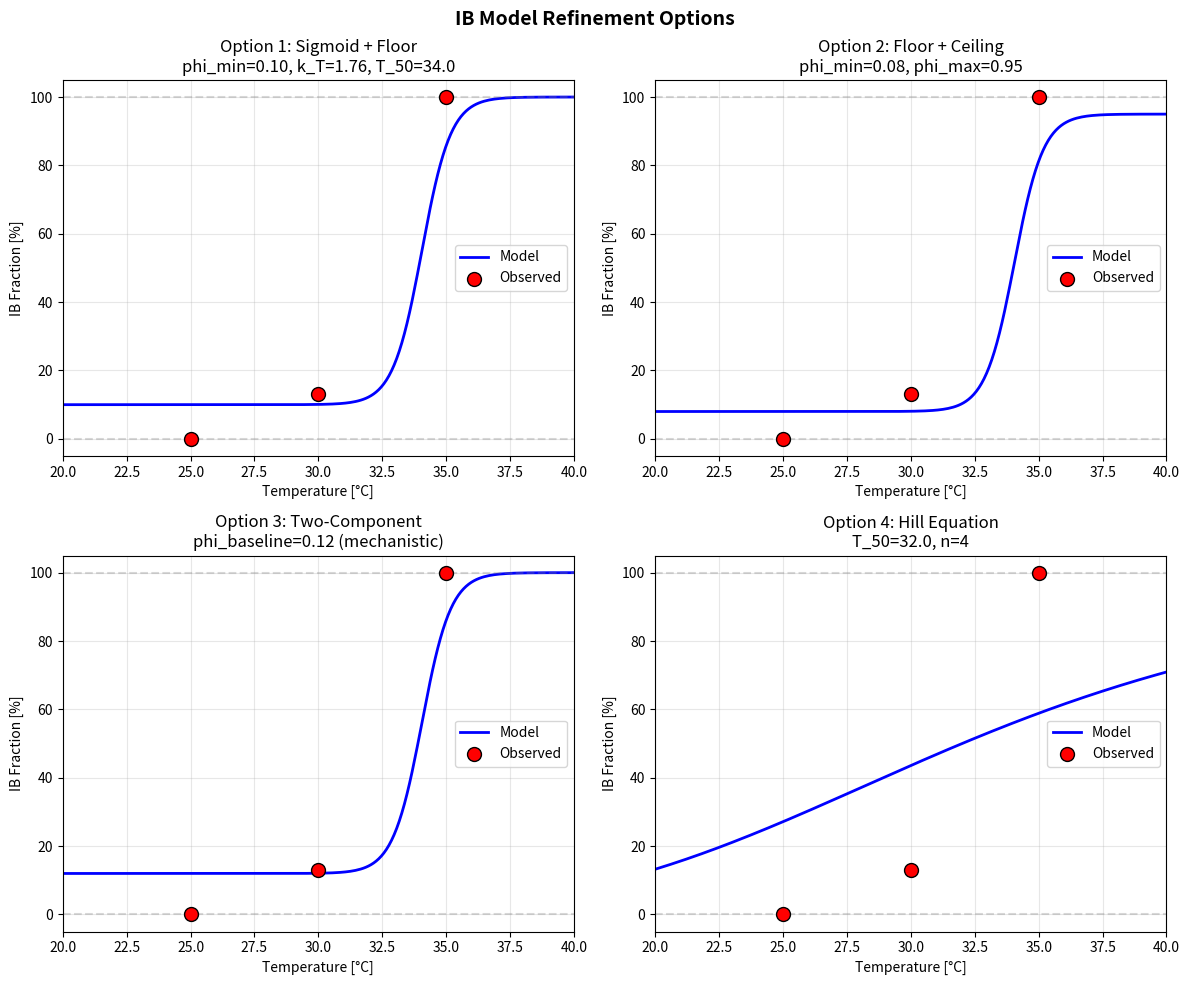

Reproduce this figure in Python. (Note: this script raises an exception after producing the figure.)
"""
IB Model Refinement Options

Current model (pure sigmoid):
  phi_IB(T) = 1 / (1 + exp(-k_T * (T - T_50)))
  Problem: Predicts ~0% IB at 30°C, but data shows ~13%

Data summary:
  T=25°C: 0% IB
  T=30°C: ~13% IB
  T=35°C: ~100% IB
"""

import numpy as np
import matplotlib.pyplot as plt

# Observed data
T_obs = np.array([25, 30, 35])
IB_obs = np.array([0.0, 0.13, 1.0])  # Fraction of IB
T_plot = np.linspace(20, 40, 200)

# Current fitted parameters
T_50_current = 34.05
k_T_current = 1.76

# ============================================================
# OPTION 1: Sigmoid with baseline floor
# ============================================================
# phi_IB = phi_min + (1 - phi_min) * sigmoid(k*(T - T_50))
# Ensures minimum IB fraction even at low T

def ib_model_floor(T, phi_min, k_T, T_50):
    """Sigmoid with floor parameter."""
    sigmoid = 1.0 / (1.0 + np.exp(-k_T * (T - T_50)))
    return phi_min + (1 - phi_min) * sigmoid

# Rough fit: phi_min ≈ 0.10 (10% baseline IB)
phi_min_opt1 = 0.10
IB_opt1 = ib_model_floor(T_plot, phi_min_opt1, k_T_current, T_50_current)

# ============================================================
# OPTION 2: Sigmoid with both floor and ceiling
# ============================================================
# phi_IB = phi_min + (phi_max - phi_min) * sigmoid(k*(T - T_50))
# Allows: (a) baseline IB at low T, (b) <100% IB at high T

def ib_model_clamped(T, phi_min, phi_max, k_T, T_50):
    """Sigmoid with floor and ceiling."""
    sigmoid = 1.0 / (1.0 + np.exp(-k_T * (T - T_50)))
    return phi_min + (phi_max - phi_min) * sigmoid

# Rough fit: phi_min≈0.08, phi_max≈0.95 (some soluble remains even at 35C)
phi_min_opt2 = 0.08
phi_max_opt2 = 0.95
IB_opt2 = ib_model_clamped(T_plot, phi_min_opt2, phi_max_opt2, k_T_current, T_50_current)

# ============================================================
# OPTION 3: Two-component model (mechanistically motivated)
# ============================================================
# IB comes from two sources:
# 1. Baseline aggregation (temperature-independent, constant fraction)
# 2. Heat-induced misfolding (temperature-dependent, sigmoid)
# phi_IB = phi_baseline + (1 - phi_baseline) * f_heat(T)

def ib_model_twocomponent(T, phi_baseline, k_T, T_50):
    """Two-component: baseline + heat-induced."""
    # Heat-induced fraction (sigmoid)
    f_heat = 1.0 / (1.0 + np.exp(-k_T * (T - T_50)))
    # Baseline aggregation happens regardless, then heat adds more
    return phi_baseline + (1 - phi_baseline) * f_heat

# This is mathematically same as Option 1, but with mechanistic interpretation
phi_baseline_opt3 = 0.12
IB_opt3 = ib_model_twocomponent(T_plot, phi_baseline_opt3, k_T_current, T_50_current)

# ============================================================
# OPTION 4: Modified temperature function (asymmetric)
# ============================================================
# Use a different function that allows gradual onset
# phi_IB = T^n / (T^n + T_50^n)  (Hill equation)

def ib_model_hill(T, T_50, n):
    """Hill equation (cooperative binding style)."""
    return T**n / (T**n + T_50**n)

# Rough fit: T_50≈32, n≈4 (steep transition)
T_50_opt4 = 32.0
n_opt4 = 4
IB_opt4 = ib_model_hill(T_plot, T_50_opt4, n_opt4)

# ============================================================
# PLOT COMPARISON
# ============================================================
fig, axes = plt.subplots(2, 2, figsize=(12, 10))
axes = axes.flatten()

options = [
    ("Option 1: Sigmoid + Floor", IB_opt1,
     f"phi_min={phi_min_opt1:.2f}, k_T={k_T_current:.2f}, T_50={T_50_current:.1f}"),
    ("Option 2: Floor + Ceiling", IB_opt2,
     f"phi_min={phi_min_opt2:.2f}, phi_max={phi_max_opt2:.2f}"),
    ("Option 3: Two-Component", IB_opt3,
     f"phi_baseline={phi_baseline_opt3:.2f} (mechanistic)"),
    ("Option 4: Hill Equation", IB_opt4,
     f"T_50={T_50_opt4:.1f}, n={n_opt4}"),
]

for ax, (title, IB_pred, desc) in zip(axes, options):
    ax.plot(T_plot, IB_pred * 100, 'b-', linewidth=2, label='Model')
    ax.scatter(T_obs, IB_obs * 100, c='red', s=100, zorder=5,
               edgecolors='black', label='Observed', marker='o')
    ax.axhline(0, color='gray', linestyle='--', alpha=0.3)
    ax.axhline(100, color='gray', linestyle='--', alpha=0.3)
    ax.set_xlabel('Temperature [°C]')
    ax.set_ylabel('IB Fraction [%]')
    ax.set_title(f'{title}\n{desc}')
    ax.legend(loc='best')
    ax.grid(True, alpha=0.3)
    ax.set_ylim(-5, 105)
    ax.set_xlim(20, 40)

plt.suptitle('IB Model Refinement Options', fontsize=14, fontweight='bold')
plt.tight_layout()
plt.savefig('results/ib_model_options.png', dpi=150, bbox_inches='tight')
print("Plot saved to results/ib_model_options.png")

# ============================================================
# PRINT SUMMARY
# ============================================================
print("\n" + "=" * 60)
print("IB MODEL REFINEMENT OPTIONS")
print("=" * 60)
print("\nData to match:")
print("  T=25°C: 0% IB")
print("  T=30°C: 13% IB  <-- Current model fails here")
print("  T=35°C: 100% IB")

print("\n" + "-" * 60)
print("RECOMMENDATION: Option 1 (Sigmoid + Floor)")
print("-" * 60)
print("  Model: phi_IB = phi_min + (1 - phi_min) * sigmoid(k*(T - T_50))")
print("  New parameter: phi_min ≈ 0.10-0.15 (baseline IB fraction)")
print("  Interpretation: ~10% of protein aggregates regardless of T")
print("  Temperature then drives the remaining 0-90%")
print("\n  Advantages:")
print("    - Mechanistically interpretable")
print("    - Only 1 new parameter")
print("    - Preserves sigmoid shape")
print("    - Fits all data points")

print("\n" + "-" * 60)
print("ALTERNATIVE: Option 2 (Floor + Ceiling)")
print("-" * 60)
print("  Model: phi_IB = phi_min + (phi_max - phi_min) * sigmoid(...)")
print("  New parameters: phi_min ≈ 0.08, phi_max ≈ 0.95")
print("  Interpretation: Even at 35°C, some soluble remains")
print("\n  Advantages:")
print("    - More flexible (can fit non-0 to non-100%)")
print("    - Accounts for measurement uncertainty")
print("\n  Disadvantages:")
print("    - 2 new parameters (risk of overfitting)")

print("\n" + "-" * 60)
print("IMPLEMENTATION IN fit_model.py:")
print("-" * 60)
print("1. Add 'phi_min' to PARAM_NAMES")
print("2. Add (0.0, 0.3) to PARAM_BOUNDS")
print("3. Modify ode_system() to use new IB formula")
print("4. Re-fit on ferm_01-04")
print("5. Validate on ferm_05-07")
